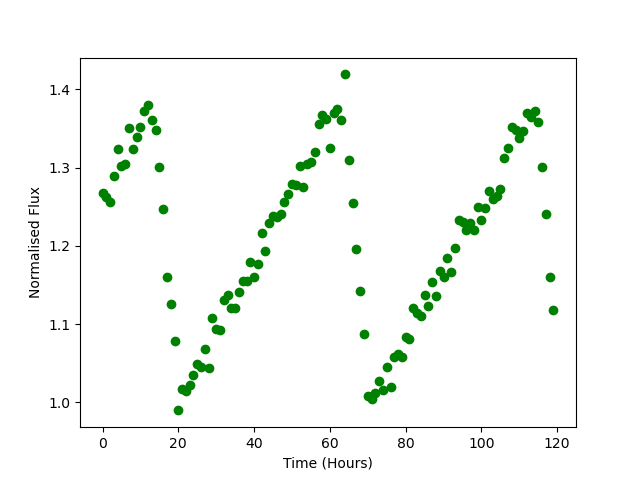

The table this chart was drawn from, first rows:
Time, Flux
0.0, 1.268
1.0, 1.263
2.0, 1.257
3.0, 1.289
4.0, 1.324
5.0, 1.303
6.0, 1.305
7.0, 1.35
8.0, 1.324
9.0, 1.339
10.0, 1.352
11.0, 1.373
12.0, 1.38
13.0, 1.361
14.0, 1.348
15.0, 1.301
16.0, 1.247
17.0, 1.161
18.0, 1.125
19.0, 1.078
20.0, 0.9897
21.0, 1.017
22.0, 1.015
23.0, 1.022
24.0, 1.035
25.0, 1.05
26.0, 1.046
27.0, 1.068
28.0, 1.044
29.0, 1.107
30.0, 1.094
31.0, 1.093
32.0, 1.131
33.0, 1.137
34.0, 1.121
35.0, 1.121
36.0, 1.141
37.0, 1.155
38.0, 1.155
39.0, 1.18
40.0, 1.161
41.0, 1.177
42.0, 1.216
43.0, 1.193
44.0, 1.23
45.0, 1.238
46.0, 1.237
47.0, 1.24
48.0, 1.256
49.0, 1.266
50.0, 1.28
51.0, 1.278
52.0, 1.303
53.0, 1.275
54.0, 1.304
55.0, 1.307
56.0, 1.319
57.0, 1.356
58.0, 1.367
59.0, 1.363
... 60 more rows
